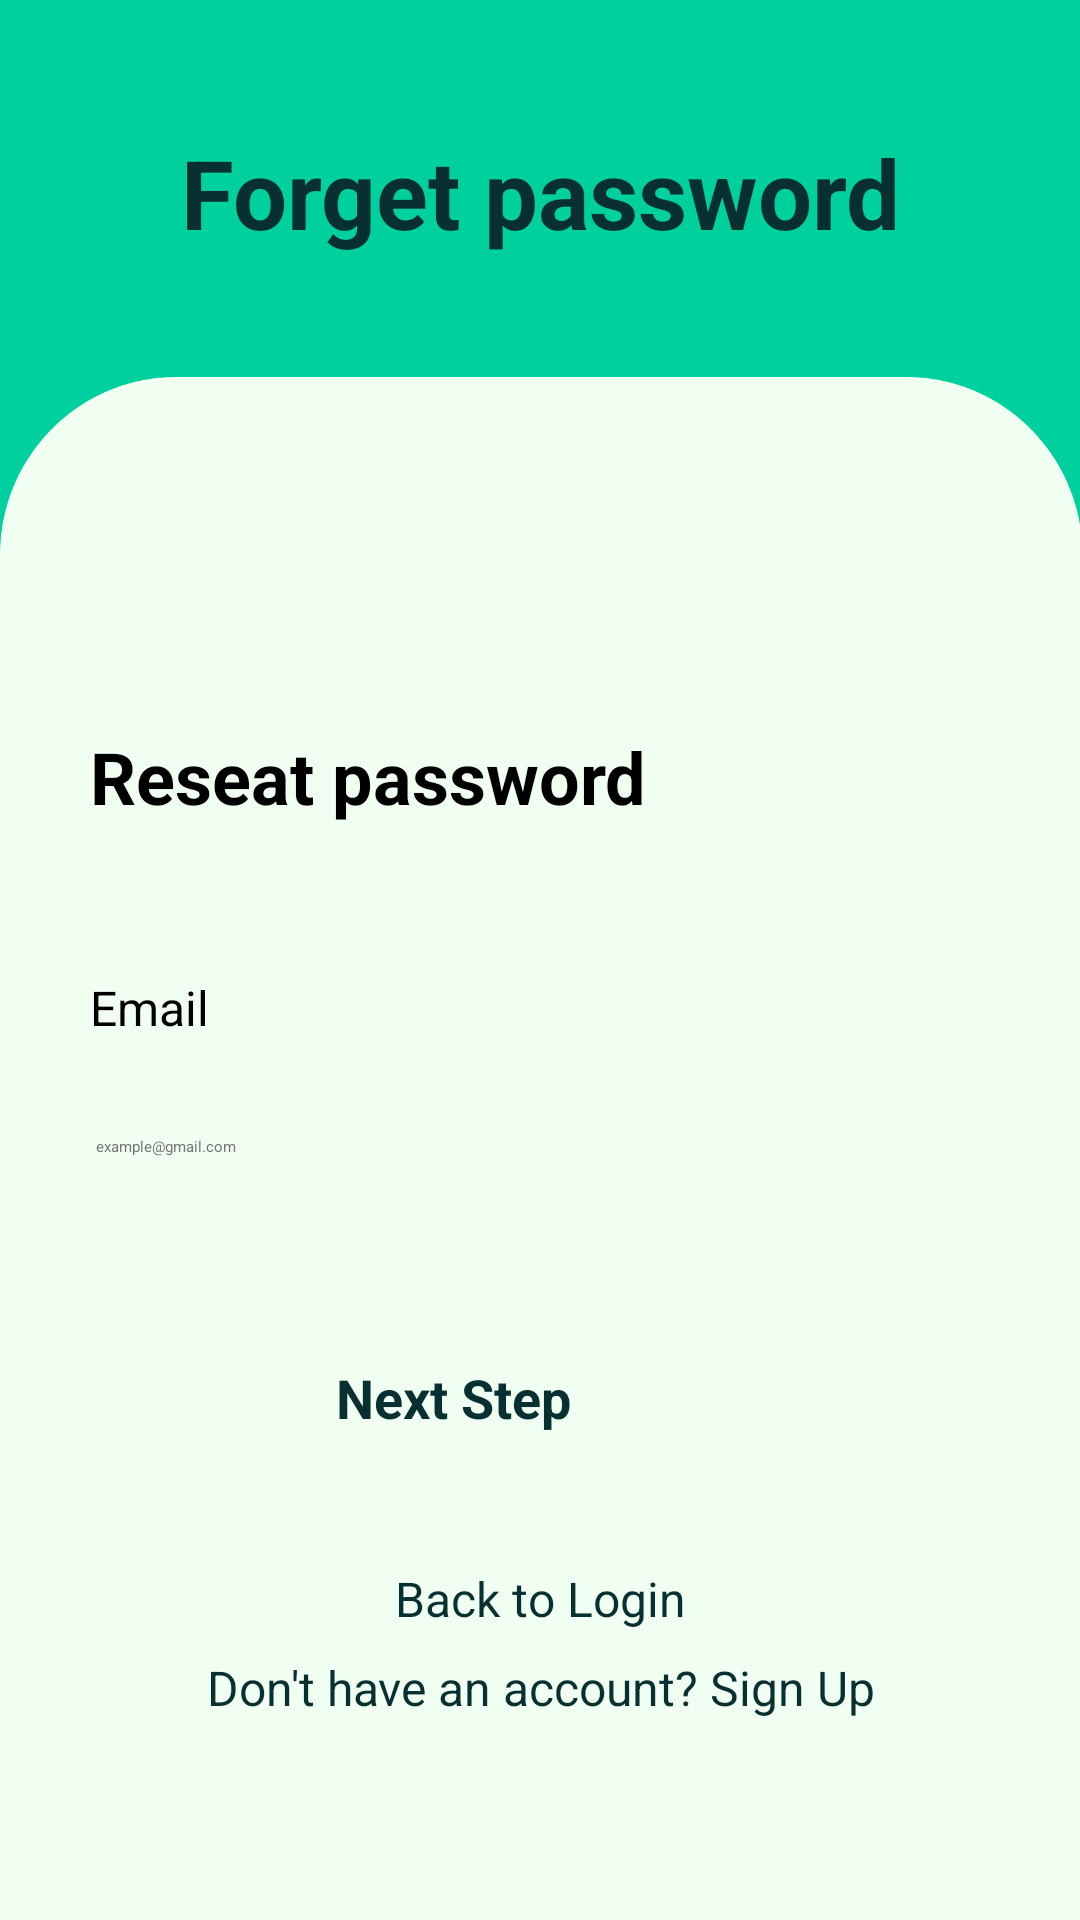

Layout XML and referenced resources for this Android screen:
<!-- AndroidManifest.xml: application theme Theme.MyApplication -->
<!-- res/layout/activity_reseat.xml -->
<?xml version="1.0" encoding="utf-8"?>
<LinearLayout xmlns:android="http://schemas.android.com/apk/res/android"
    xmlns:tools="http://schemas.android.com/tools"
    android:id="@+id/main"
    android:layout_width="match_parent"
    android:layout_height="match_parent"
    android:orientation="vertical"
    android:gravity="center"
    android:background="#00D09E"
    tools:context=".LaunchActivity">

    <TextView
        android:id="@+id/welcome_text"
        android:layout_width="wrap_content"
        android:layout_height="wrap_content"
        android:layout_marginTop="160dp"
        android:gravity="center"

        android:text="@string/forget_password"
        android:textColor="#093030"
        android:textSize="32sp"
        android:textStyle="bold" />

    <ScrollView
        android:id="@+id/scroll_view"

        android:layout_width="match_parent"
        android:layout_height="632dp"
        android:layout_marginTop="40dp"
        android:fillViewport="true"
        android:background="@drawable/frame">

        <LinearLayout
            android:id="@+id/inner_layout"
            android:layout_width="match_parent"
            android:layout_height="700dp"
            android:layout_weight="0.75"
            android:gravity="center"
            android:orientation="vertical">


            <TextView
                android:id="@+id/Forget_pass_label"
                android:layout_marginTop="-50dp"
                style="@style/LabelTextStyle"
                android:layout_width="match_parent"
                android:layout_height="wrap_content"
                android:text="@string/forget_pass_label"
                android:textColor="#000000"
                android:textSize="24sp"
                android:textStyle="bold"/>

            <TextView
                android:id="@+id/email_label"
                style="@style/LabelTextStyle"
                android:layout_marginTop="50dp"

                android:layout_width="match_parent"
                android:layout_height="wrap_content"
                android:text="@string/email_label" />

            <EditText
                android:id="@+id/email_reset"
                style="@style/EditTextStyle"
                android:layout_width="match_parent"
                android:layout_height="wrap_content"
                android:layout_margin="20dp"
                android:hint="@string/email_hint" />



            <Button
                android:id="@+id/btn_reset_password"
                style="@style/ButtonStyle"
                android:layout_width="168dp"
                android:layout_height="wrap_content"
                android:layout_margin="20dp"
                android:text="@string/next_step" />


            <TextView
                android:id="@+id/backlogin"
                style="@style/LinkTextViewStyle"
                android:layout_width="match_parent"
                android:layout_height="wrap_content"
                android:gravity="center"
                android:linksClickable="true"
                android:text="@string/back_to_login" />
            <TextView
                android:id="@+id/signin_link"
                style="@style/LinkTextViewStyle"
                android:layout_width="match_parent"
                android:layout_height="wrap_content"
                android:gravity="center"
                android:linksClickable="true"
                android:text="@string/signup_text" />

        </LinearLayout>
    </ScrollView>

</LinearLayout>
<!-- resources referenced by this layout -->
<resources>
  <!-- drawable frame: png bitmap (drawable, 30435 bytes) -->
  <string name="back_to_login">Back to Login</string>
  <string name="email_hint">example@gmail.com</string>
  <string name="email_label">Email</string>
  <string name="forget_pass_label">Reseat password</string>
  <string name="forget_password">Forget password</string>
  <string name="next_step">Next Step</string>
  <string name="signup_text">Don\'t have an account? Sign Up</string>
  <style name="ButtonStyle">
          <item name="android:backgroundTint">#00D09E</item> 
          <item name="android:textColor">#093030</item> 
          <item name="android:textSize">18sp</item> 
          <item name="android:textStyle">bold</item>
          <item name="android:padding">16dp</item> 
          <item name="android:elevation">8dp</item> 
          <item name="android:layout_marginTop">20dp</item> 
      </style>
  <style name="EditTextStyle">
          <item name="android:background">@drawable/edittext_background</item> 
          <item name="android:padding">12dp</item> 
          <item name="android:layout_marginBottom">12dp</item> 
          <item name="android:textColorHint">#757575</item> 
          <item name="android:textColor">#000000</item> 
      </style>
  <style name="LabelTextStyle">
          <item name="android:layout_marginLeft">20dp</item>
          <item name="android:layout_marginStart">20dp</item>
          <item name="android:layout_marginTop">10dp</item>
          <item name="android:textColor">#000000</item>
          <item name="android:textSize">16sp</item>
      </style>
  <style name="LinkTextViewStyle">
          <item name="android:textColor">#093030</item> 
          <item name="android:textSize">16sp</item> 
          <item name="android:layout_marginTop">8dp</item> 
      </style>
</resources>
